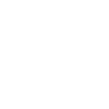
t = 0.00 s
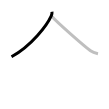
t = 1.25 s
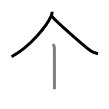
t = 2.50 s
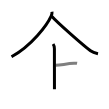
t = 3.50 s
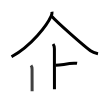
t = 4.75 s
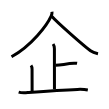
t = 6.00 s

The animated SVG that drew these frames (rendered in a browser with its animation timeline set to each time). Animation: 6 SMIL elements (animate=6); one cycle of 6.00 s.

<svg width="109px" height="109px" viewBox="0 0 px 109px" xmlns="http://www.w3.org/2000/svg" xmlns:xlink="http://www.w3.org/1999/xlink" xml:space="preserve" version="1.1"  baseProfile="full">
<path d="M52,11.75c0.11,1.07-0.06,2.59-0.72,4.05C47,25.25,31.5,45.75,11.5,56.75" style="fill:none;stroke:black;stroke-width:3;opacity:0">
  <animate attributeType="CSS" attributeName="opacity" from="0" to="1" begin="0s" dur="1s" repeatCount="Indefinite" fill="freeze" />
</path>
<path d="M51.5,16c6.09,6.96,32.31,29.69,39.02,34.79c2.28,1.73,5.2,2.47,7.48,2.96" style="fill:none;stroke:black;stroke-width:3;opacity:0">
  <animate attributeType="CSS" attributeName="opacity" from="0" to="1" begin="1s" dur="1s" repeatCount="Indefinite" fill="freeze" />
</path>
<path d="M53.12,44c0.88,1.25,1.29,3,1.29,4.72c0,8.03,0.05,35.78,0.05,40.65" style="fill:none;stroke:black;stroke-width:3;opacity:0">
  <animate attributeType="CSS" attributeName="opacity" from="0" to="1" begin="2s" dur="1s" repeatCount="Indefinite" fill="freeze" />
</path>
<path d="M55.67,65.36c6.5-0.51,11.6-1.71,18.44-2.05c1.59-0.08,1.99-0.17,2.98,0" style="fill:none;stroke:black;stroke-width:3;opacity:0">
  <animate attributeType="CSS" attributeName="opacity" from="0" to="1" begin="3s" dur="1s" repeatCount="Indefinite" fill="freeze" />
</path>
<path d="M31.03,65.32c0.72,0.93,1.04,2.3,1.04,3.97c0,4.46,0.05,16.96,0.05,21.93" style="fill:none;stroke:black;stroke-width:3;opacity:0">
  <animate attributeType="CSS" attributeName="opacity" from="0" to="1" begin="4s" dur="1s" repeatCount="Indefinite" fill="freeze" />
</path>
<path d="M18.67,92.11c3.25,0.94,6.53,0.59,9.83,0.33c12.47-0.95,35.87-2.57,49-3.03c3.45-0.12,6.91-0.08,10.33,0.58" style="fill:none;stroke:black;stroke-width:3;opacity:0">
  <animate attributeType="CSS" attributeName="opacity" from="0" to="1" begin="5s" dur="1s" repeatCount="Indefinite" fill="freeze" />
</path>
</svg>
